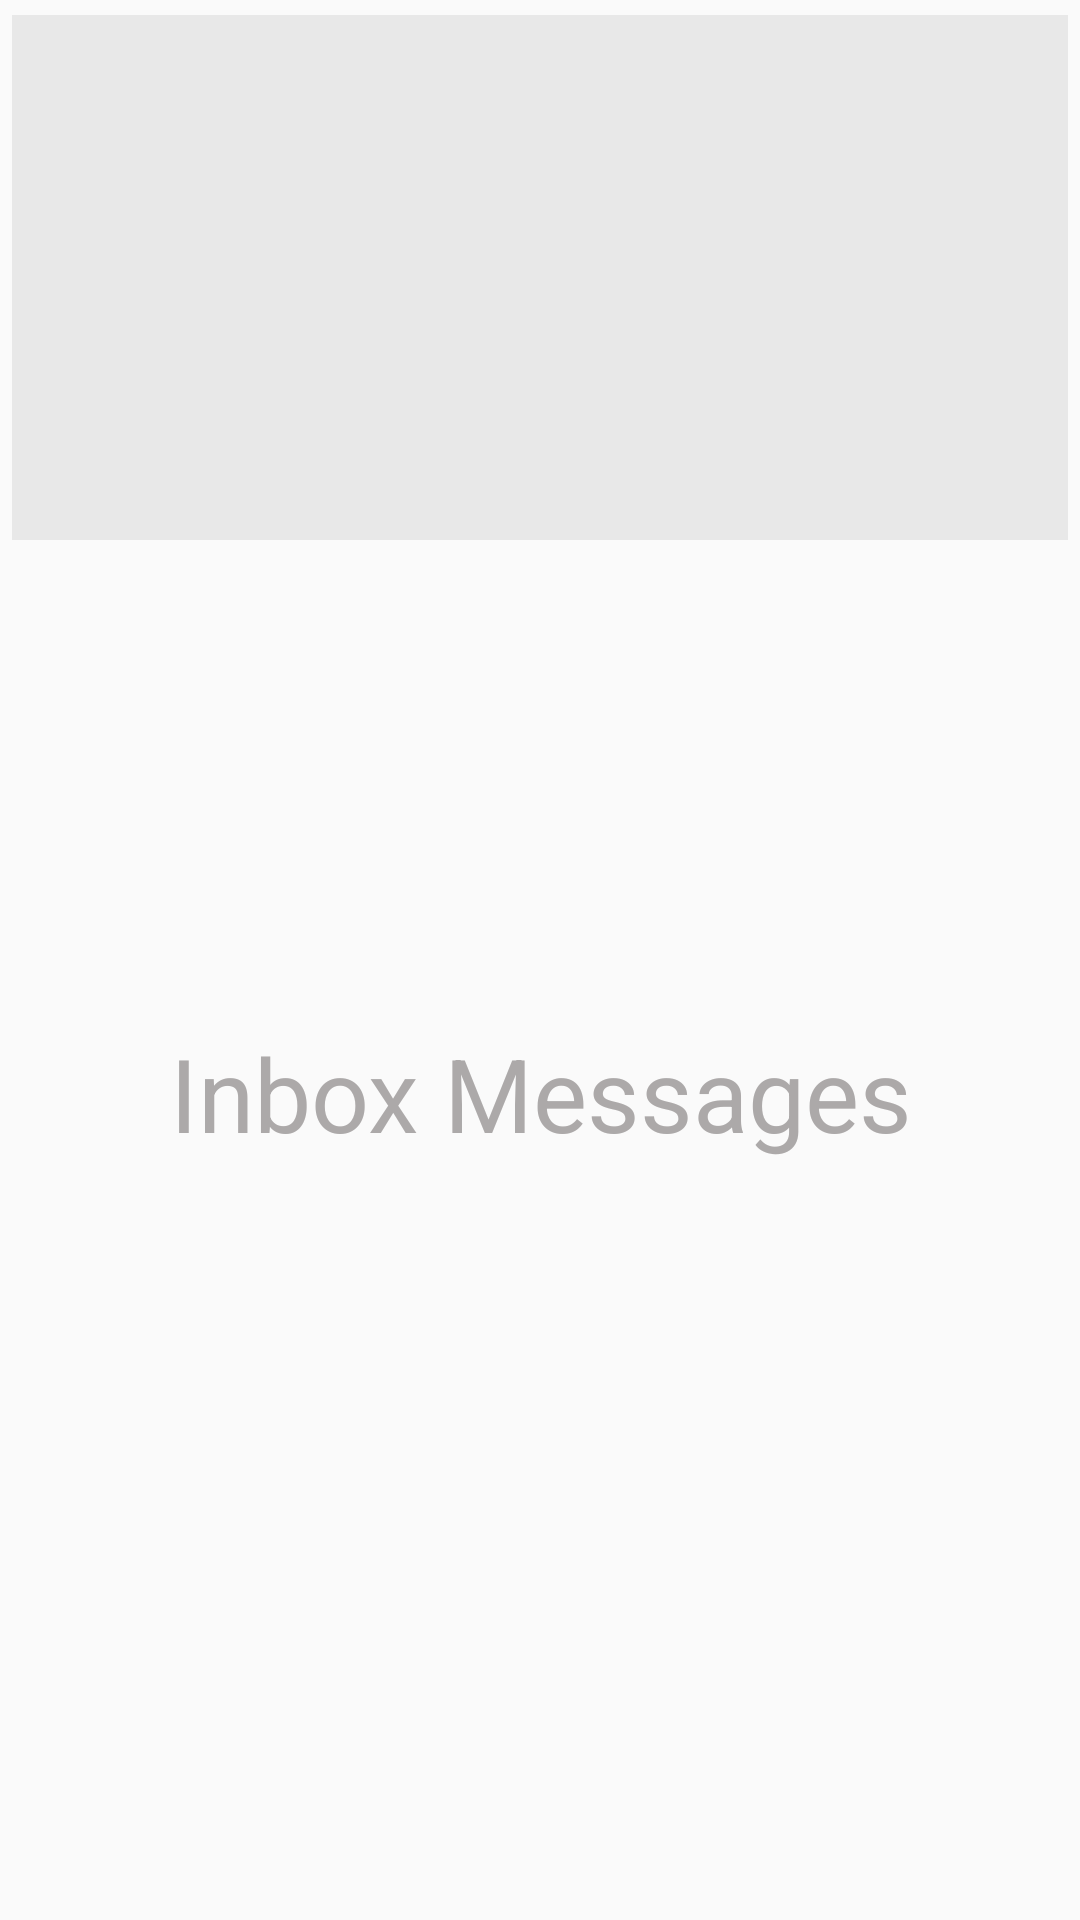

Produce the Android XML layout that renders to this screen, including the resource entries it uses.
<!-- AndroidManifest.xml: application theme AppTheme.ObjectDetection -->
<!-- res/layout/activity_message_reader.xml -->
<?xml version="1.0" encoding="utf-8"?>
<RelativeLayout xmlns:android="http://schemas.android.com/apk/res/android"
    xmlns:app="http://schemas.android.com/apk/res-auto"
    xmlns:tools="http://schemas.android.com/tools"
    android:layout_width="match_parent"
    android:layout_height="match_parent"
    tools:context=".Message.MessageReader">

        <TextView
            android:id="@+id/list_textview"
            android:layout_width="match_parent"
            android:layout_height="551dp"
            android:layout_alignParentStart="true"
            android:layout_alignParentBottom="true"
            android:layout_marginStart="0dp"
            android:layout_marginBottom="0dp"
            android:background="@drawable/message"
            android:gravity="center"
            android:text="Inbox Messages"
            android:textColor="#ACA9A9"
            android:textSize="34sp" />

        <ListView
            android:id="@+id/messageList"
            android:layout_width="407dp"
            android:layout_height="175dp"
            android:layout_marginLeft="4dp"
            android:layout_marginTop="5dp"
            android:layout_marginRight="4dp"
            android:cacheColorHint="@null"
            android:background="#E8E8E8"
            android:divider="@null"
            android:dividerHeight="6dp"
            android:listSelector="@android:color/transparent" />


</RelativeLayout>
<!-- resources referenced by this layout -->
<resources>
  <style name="AppTheme.ObjectDetection" parent="Theme.AppCompat.Light.NoActionBar">
          
          <item name="colorPrimary">@color/tfe_color_primary</item>
          <item name="colorPrimaryDark">@color/tfe_color_primary_dark</item>
          <item name="colorAccent">@color/tfe_color_accent</item>
      </style>
  <color name="tfe_color_primary">#ffa800</color>
  <color name="tfe_color_primary_dark">#ff6f00</color>
  <color name="tfe_color_accent">#425066</color>
</resources>
